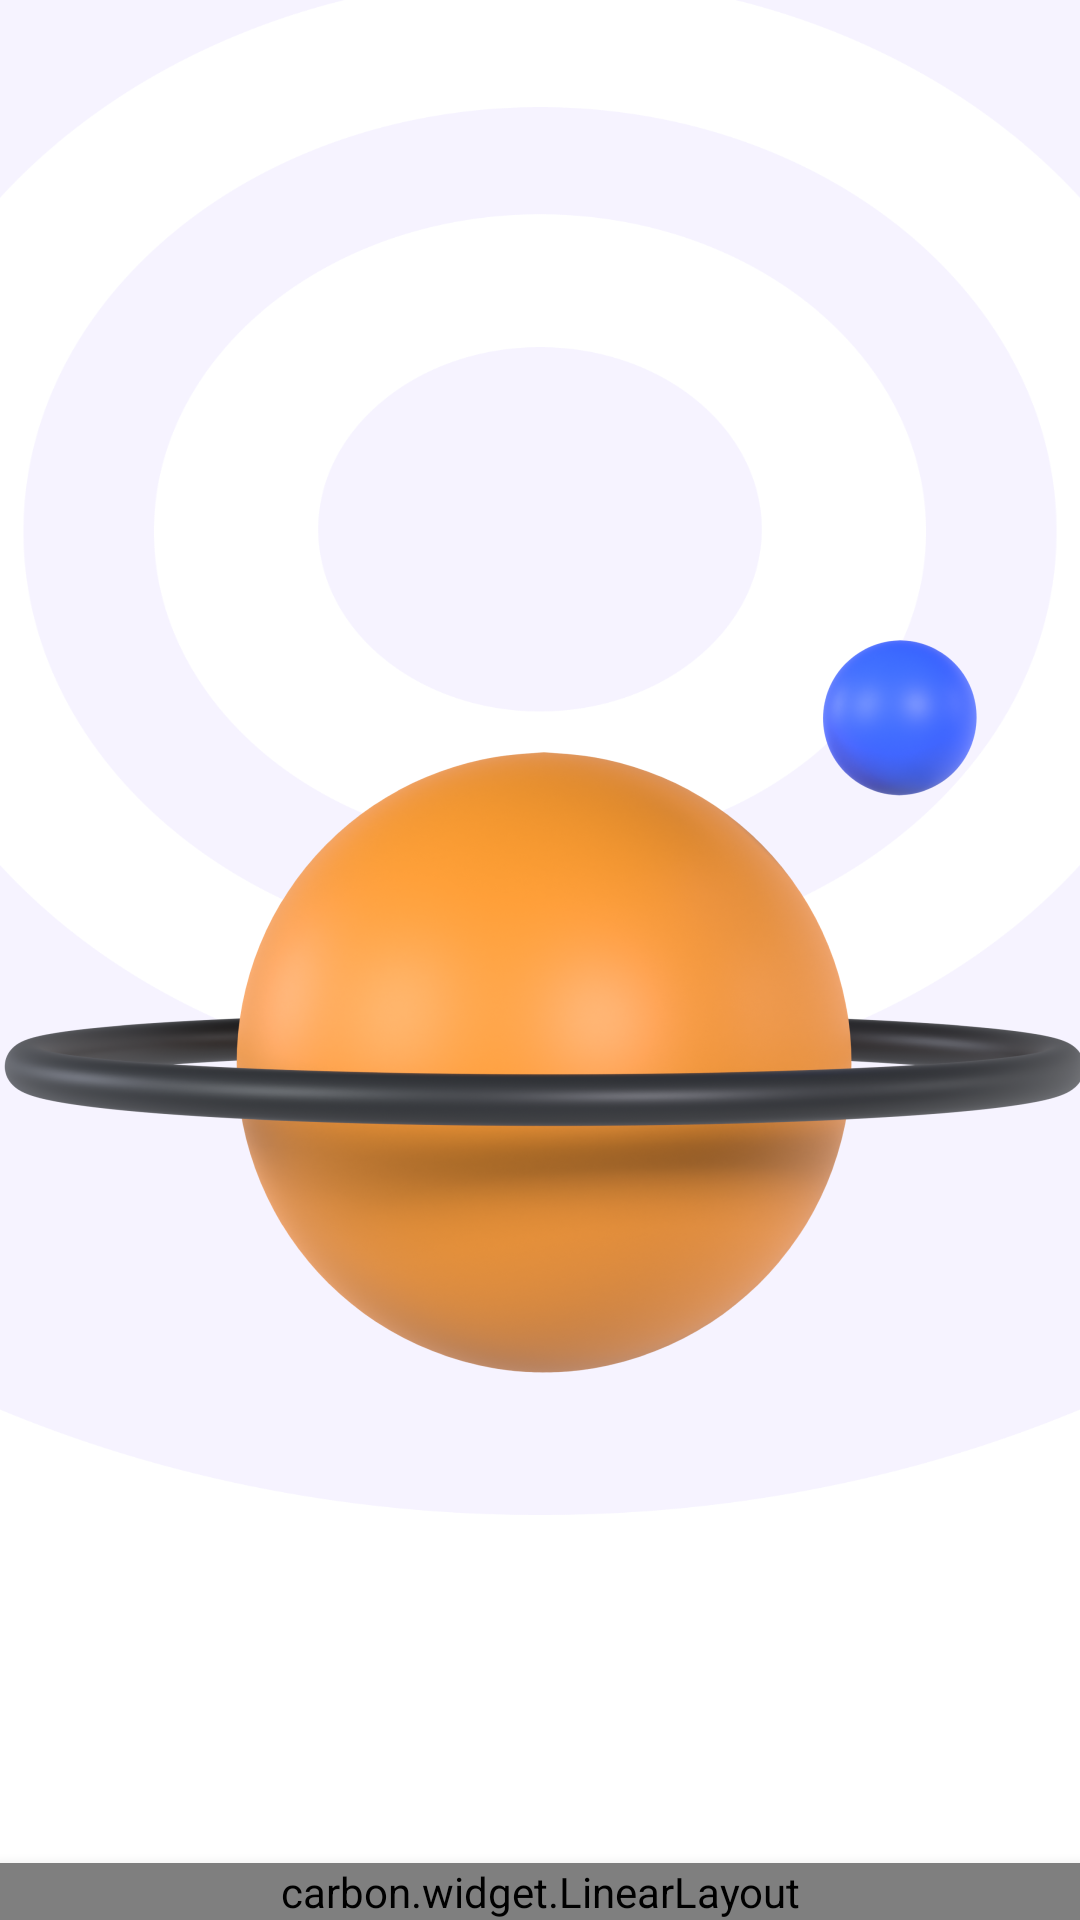

Write the Android layout XML for this screen, with the resource values it uses.
<!-- AndroidManifest.xml: application theme Theme.CovrDesignTest.NoActionBar -->
<!-- res/layout/activity_welcome.xml -->
<?xml version="1.0" encoding="utf-8"?>
<androidx.constraintlayout.widget.ConstraintLayout xmlns:android="http://schemas.android.com/apk/res/android"
    xmlns:app="http://schemas.android.com/apk/res-auto"
    xmlns:tools="http://schemas.android.com/tools"
    android:layout_width="match_parent"
    android:layout_height="match_parent"
    tools:context=".WelcomeActivity">

    <ImageView
        android:id="@+id/imageView4"
        android:layout_width="match_parent"
        android:layout_height="wrap_content"
        android:src="@drawable/welcome_bg"
        android:adjustViewBounds="true"
        android:scaleType="fitXY"
        app:layout_constraintBottom_toBottomOf="parent"
        app:layout_constraintEnd_toEndOf="parent"
        app:layout_constraintStart_toStartOf="parent"
        app:layout_constraintTop_toTopOf="parent" />

    <ImageView
        android:layout_width="376dp"
        android:layout_height="376dp"
        android:layout_marginTop="47dp"
        android:adjustViewBounds="true"
        android:maxWidth="376dp"
        android:maxHeight="376dp"
        android:src="@drawable/welcome"
        app:layout_constraintBottom_toTopOf="@+id/linearLayout8"
        app:layout_constraintEnd_toEndOf="parent"
        app:layout_constraintStart_toStartOf="parent"
        app:layout_constraintTop_toTopOf="parent" />

   <carbon.widget.LinearLayout
       android:id="@+id/linearLayout8"
       android:layout_width="match_parent"
       android:layout_height="wrap_content"
       android:elevation="8dp"
       app:carbon_cornerRadiusTopStart="50dp"
       app:carbon_cornerRadiusTopEnd="50dp"
       app:layout_constraintBottom_toBottomOf="parent"
       app:layout_constraintEnd_toEndOf="parent"
       app:layout_constraintStart_toStartOf="parent">

       <ScrollView
           android:layout_width="match_parent"
           android:layout_height="406dp"
           android:background="@drawable/ic_onboarding_bottom_bg"
           android:paddingHorizontal="30dp"
           android:paddingVertical="35dp">

           <LinearLayout
               android:layout_width="match_parent"
               android:layout_height="wrap_content"
               android:gravity="center"
               android:orientation="vertical">

               <carbon.widget.LinearLayout
                   android:id="@+id/dot1"
                   android:layout_width="76dp"
                   android:layout_height="9dp"
                   android:layout_marginHorizontal="5dp"
                   android:background="@color/primary"
                   android:elevation="10dp"
                   app:carbon_cornerRadius="4.5dp"
                   app:carbon_elevationShadowColor="#6143BE" />

               <View
                   android:layout_width="0dp"
                   android:layout_height="30dp" />

               <LinearLayout
                   android:layout_width="wrap_content"
                   android:layout_height="wrap_content">

                   <TextView
                       android:layout_width="wrap_content"
                       android:layout_height="wrap_content"
                       android:text="Hey!"
                       android:textColor="#AEAEAE"
                       android:textSize="15sp" />

                   <ImageView
                       android:id="@+id/image_view"
                       android:layout_width="wrap_content"
                       android:layout_height="wrap_content"
                       android:layout_marginLeft="3dp"
                       android:adjustViewBounds="true"
                       android:maxWidth="20dp"
                       android:maxHeight="25dp"
                       android:scaleType="fitCenter"
                       android:src="@drawable/hand" />
               </LinearLayout>

               <View
                   android:layout_width="0dp"
                   android:layout_height="20dp" />

               <TextView
                   android:layout_width="298dp"
                   android:layout_height="wrap_content"
                   android:gravity="center"
                   android:lineHeight="40dp"
                   android:text="Welcome to the world of branchless banking"
                   android:textColor="@color/dark33"
                   android:textSize="20sp"
                   android:textStyle="bold" />

               <View
                   android:layout_width="0dp"
                   android:layout_height="15dp" />

               <TextView
                   android:layout_width="wrap_content"
                   android:layout_height="wrap_content"
                   android:text="We are happy to have you!"
                   android:textColor="#AEAEAE"
                   android:textSize="15sp" />

               <View
                   android:layout_width="0dp"
                   android:layout_height="56dp" />

               <LinearLayout
                   android:layout_width="206dp"
                   android:layout_height="wrap_content">

                   <include
                       android:id="@+id/button"
                       layout="@layout/filled_button" />
               </LinearLayout>

           </LinearLayout>

       </ScrollView>
   </carbon.widget.LinearLayout>

</androidx.constraintlayout.widget.ConstraintLayout>
<!-- res/layout/filled_button.xml (included above) -->
<?xml version="1.0" encoding="utf-8"?>
<carbon.widget.LinearLayout xmlns:android="http://schemas.android.com/apk/res/android"
    android:layout_width="match_parent"
    android:layout_height="wrap_content"
    xmlns:app="http://schemas.android.com/apk/res-auto"
    app:carbon_cornerRadius="10dp"
    android:elevation="5dp"
    android:background="#6143BE"
    android:paddingVertical="14dp"
    app:carbon_elevationShadowColor="#1A000000"
    android:gravity="center"
    android:clipToPadding="false">

    <TextView
        android:id="@+id/filled_text"
        android:layout_width="wrap_content"
        android:layout_height="wrap_content"
        android:text="Text"
        android:textColor="@color/white"
        android:textSize="15sp"/>

</carbon.widget.LinearLayout>
<!-- resources referenced by this layout -->
<resources>
  <color name="dark33">#33383C</color>
  <color name="primary">#6143BE</color>
  <color name="white">#FFFFFFFF</color>
  <!-- drawable hand: png bitmap (drawable, 16808 bytes) -->
  <!-- drawable ic_onboarding_bottom_bg (drawable) -->
  <vector xmlns:android="http://schemas.android.com/apk/res/android"
      android:width="414dp"
      android:height="350dp"
      android:viewportWidth="414"
      android:viewportHeight="350">
    <path
        android:pathData="M192,4.5a15,4.5 0,1 0,30 0a15,4.5 0,1 0,-30 0z"
        android:fillColor="#ffffff"/>
    <path
        android:pathData="M178.34,4H50C22.39,4 0,26.39 0,54V350H414V54C414,26.39 391.61,4 364,4H235.66C233.51,10.23 221.5,15 207,15C192.5,15 180.49,10.23 178.34,4Z"
        android:fillColor="#ffffff"
        android:fillType="evenOdd"/>
  </vector>
  <!-- drawable welcome: png bitmap (drawable, 282259 bytes) -->
  <!-- drawable welcome_bg: png bitmap (drawable, 66024 bytes) -->
  <style name="Theme.CovrDesignTest.NoActionBar">
          <item name="windowActionBar">false</item>
          <item name="windowNoTitle">true</item>
      </style>
</resources>
